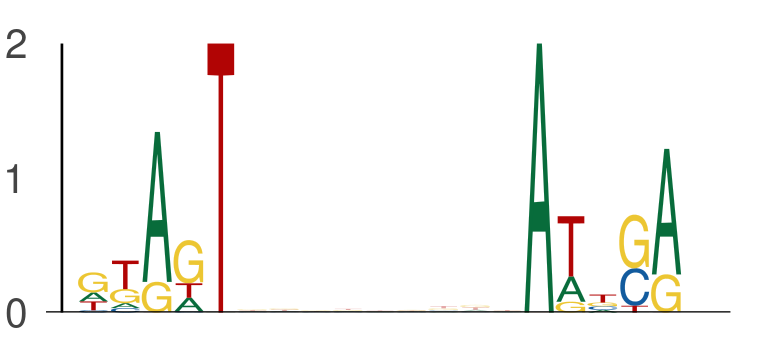

Source data for this figure (header and first rows):
seq_index, start_position, end_position, is_reversed_complement
1275, 25, 30, 0
1275, 39, 44, 0
7926, 42, 47, 0
7926, 56, 61, 0
1768, 11, 16, 0
1768, 25, 30, 0
7932, 17, 22, 0
7932, 31, 36, 0
3043, 26, 31, 0
3043, 40, 45, 0
5549, 13, 18, 0
5549, 27, 32, 0
5118, 53, 58, 0
5118, 67, 72, 0
5118, 17, 22, 0
5118, 31, 36, 0
5997, 40, 45, 0
5997, 54, 59, 0
6024, 30, 35, 0
6024, 44, 49, 0
2128, 8, 13, 0
2128, 22, 27, 0
5729, 53, 58, 0
5729, 67, 72, 0
1791, 3, 8, 0
1791, 17, 22, 0
5201, 19, 24, 0
5201, 33, 38, 0
3308, 27, 32, 0
3308, 41, 46, 0
3696, 57, 62, 0
3696, 71, 76, 0
6722, 34, 39, 0
6722, 48, 53, 0
6722, 39, 44, 0
6722, 53, 58, 0
285, 15, 20, 0
285, 29, 34, 0
1926, 7, 12, 0
1926, 21, 26, 0
2787, 50, 55, 0
2787, 64, 69, 0
7929, 59, 64, 0
7929, 73, 78, 0
3881, 33, 38, 0
3881, 47, 52, 0
5899, 49, 54, 0
5899, 63, 68, 0
1206, 32, 37, 0
1206, 46, 51, 0
7278, 40, 45, 0
7278, 54, 59, 0
2513, 33, 38, 0
2513, 47, 52, 0
352, 41, 46, 0
352, 55, 60, 0
270, 38, 43, 0
270, 52, 57, 0
4467, 47, 52, 0
4467, 61, 66, 0
... 634 more rows
